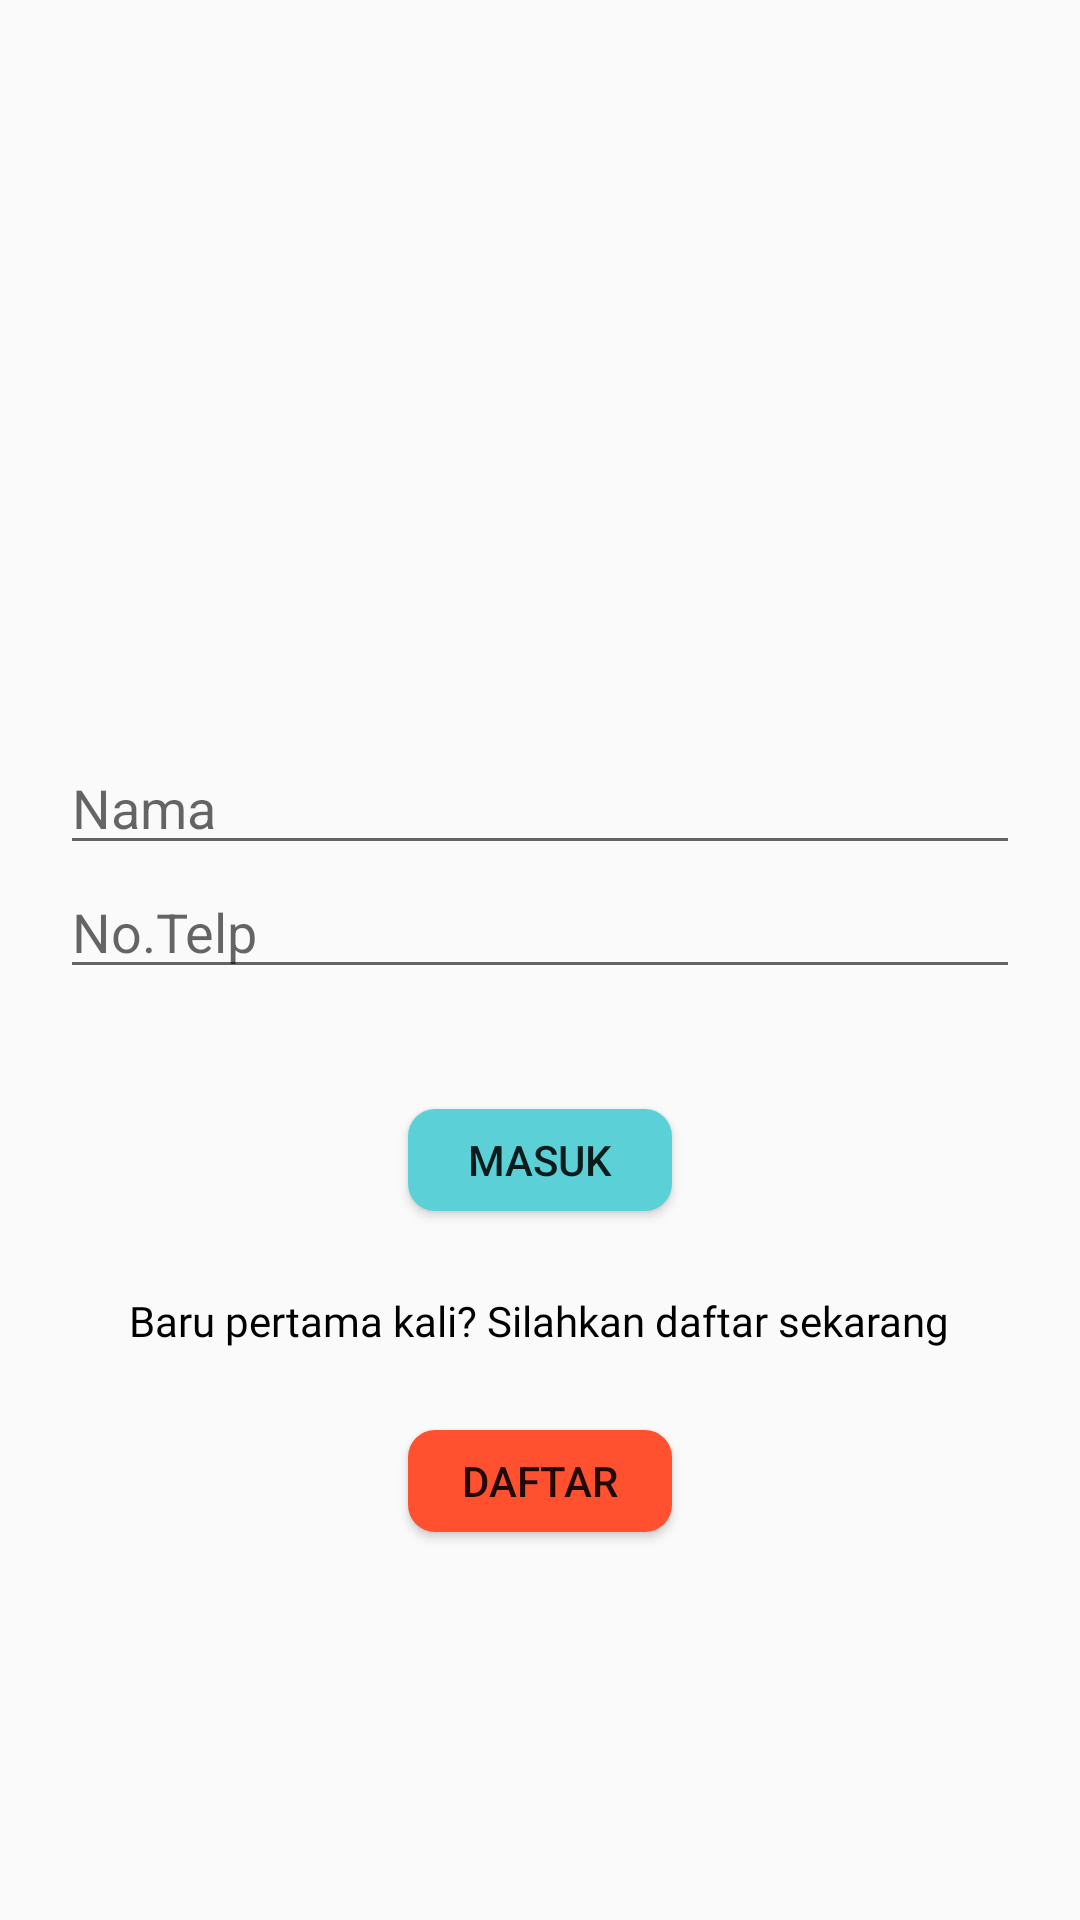

Here is an Android app screen rendered from its layout file. Give the layout XML and the strings, colors and styles it references.
<!-- AndroidManifest.xml: application theme AppTheme -->
<!-- res/layout/activity_main.xml -->
<?xml version="1.0" encoding="utf-8"?>
<LinearLayout xmlns:android="http://schemas.android.com/apk/res/android"
    xmlns:app="http://schemas.android.com/apk/res-auto"
    xmlns:tools="http://schemas.android.com/tools"
    android:layout_width="match_parent"
    android:layout_height="match_parent"
    android:orientation="vertical"
    tools:context=".MainActivity">

    <EditText
        android:id="@+id/nama"
        android:layout_width="match_parent"
        android:layout_height="wrap_content"
        android:layout_marginLeft="20dp"
        android:layout_marginTop="247dp"
        android:layout_marginRight="20dp"
        android:hint="@string/nama"
        android:inputType="text" />

    <EditText
        android:id="@+id/notelp"
        android:layout_width="match_parent"
        android:layout_height="wrap_content"
        android:layout_marginLeft="20dp"
        android:layout_marginRight="20dp"
        android:hint="@string/no_telp"
        android:inputType="number|phone" />

    <Button
        android:id="@+id/masuk"
        android:layout_width="88dp"
        android:layout_height="34dp"
        android:layout_gravity="center_horizontal"
        android:layout_marginTop="40dp"
        android:background="@drawable/btn_rounded_masuk"
        android:text="@string/masuk" />

    <TextView
        android:layout_width="wrap_content"
        android:layout_height="wrap_content"
        android:layout_gravity="center_horizontal"
        android:layout_marginTop="27dp"
        android:fontFamily="@font/montserrat"
        android:text="@string/baru_pertama_kali_silahkan_daftar_sekarang"
        android:textColor="#000" />

    <Button
        android:id="@+id/daftar"
        android:layout_width="88dp"
        android:layout_height="34dp"
        android:layout_gravity="center_horizontal"
        android:layout_marginTop="27dp"
        android:text="@string/daftar"
        android:background="@drawable/btn_rounded_daftar"/>
</LinearLayout>
<!-- resources referenced by this layout -->
<resources>
  <!-- drawable btn_rounded_daftar (drawable) -->
  <?xml version="1.0" encoding="utf-8"?>
  <shape xmlns:android="http://schemas.android.com/apk/res/android">
      <solid android:color="#FF502F"/>
      <corners android:radius="9dp"/>
  </shape>
  <!-- drawable btn_rounded_masuk (drawable) -->
  <?xml version="1.0" encoding="utf-8"?>
  <shape xmlns:android="http://schemas.android.com/apk/res/android"
      android:shape="rectangle">
      <solid android:color="#5BD1D7"/>
      <corners android:radius="9dp"/>
  </shape>
  <string name="baru_pertama_kali_silahkan_daftar_sekarang">Baru pertama kali? Silahkan daftar sekarang</string>
  <string name="daftar">Daftar</string>
  <string name="masuk">Masuk</string>
  <string name="nama">Nama</string>
  <string name="no_telp">No.Telp</string>
  <style name="AppTheme" parent="Theme.AppCompat.Light.DarkActionBar">
          
          <item name="colorPrimary">@color/colorPrimary</item>
          <item name="colorPrimaryDark">@color/colorPrimaryDark</item>
          <item name="colorAccent">@color/colorAccent</item>
      </style>
  <!-- not gathered from this repository: default colours our renderer supplied (Android Studio template values) -->
  <color name="colorPrimary">#FF6200EE</color>
  <color name="colorPrimaryDark">#FF3700B3</color>
  <color name="colorAccent">#FF03DAC5</color>
</resources>
